Photos from the image-classification dataset "CNN dataset" in the GitHub repository Syzoul/Chili-Detection-and-Classification-AI-Model. Its 3 classes are: defective chili, dry chili, normal chili.

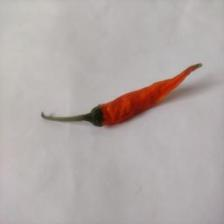
Label: dry chili

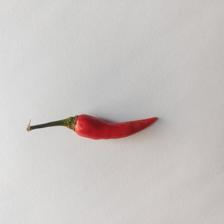
Label: normal chili

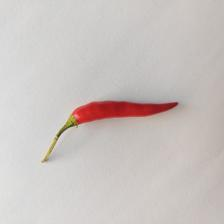
Label: normal chili

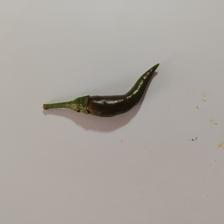
Label: defective chili

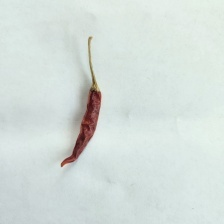
Label: dry chili

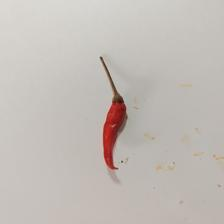
Label: dry chili
